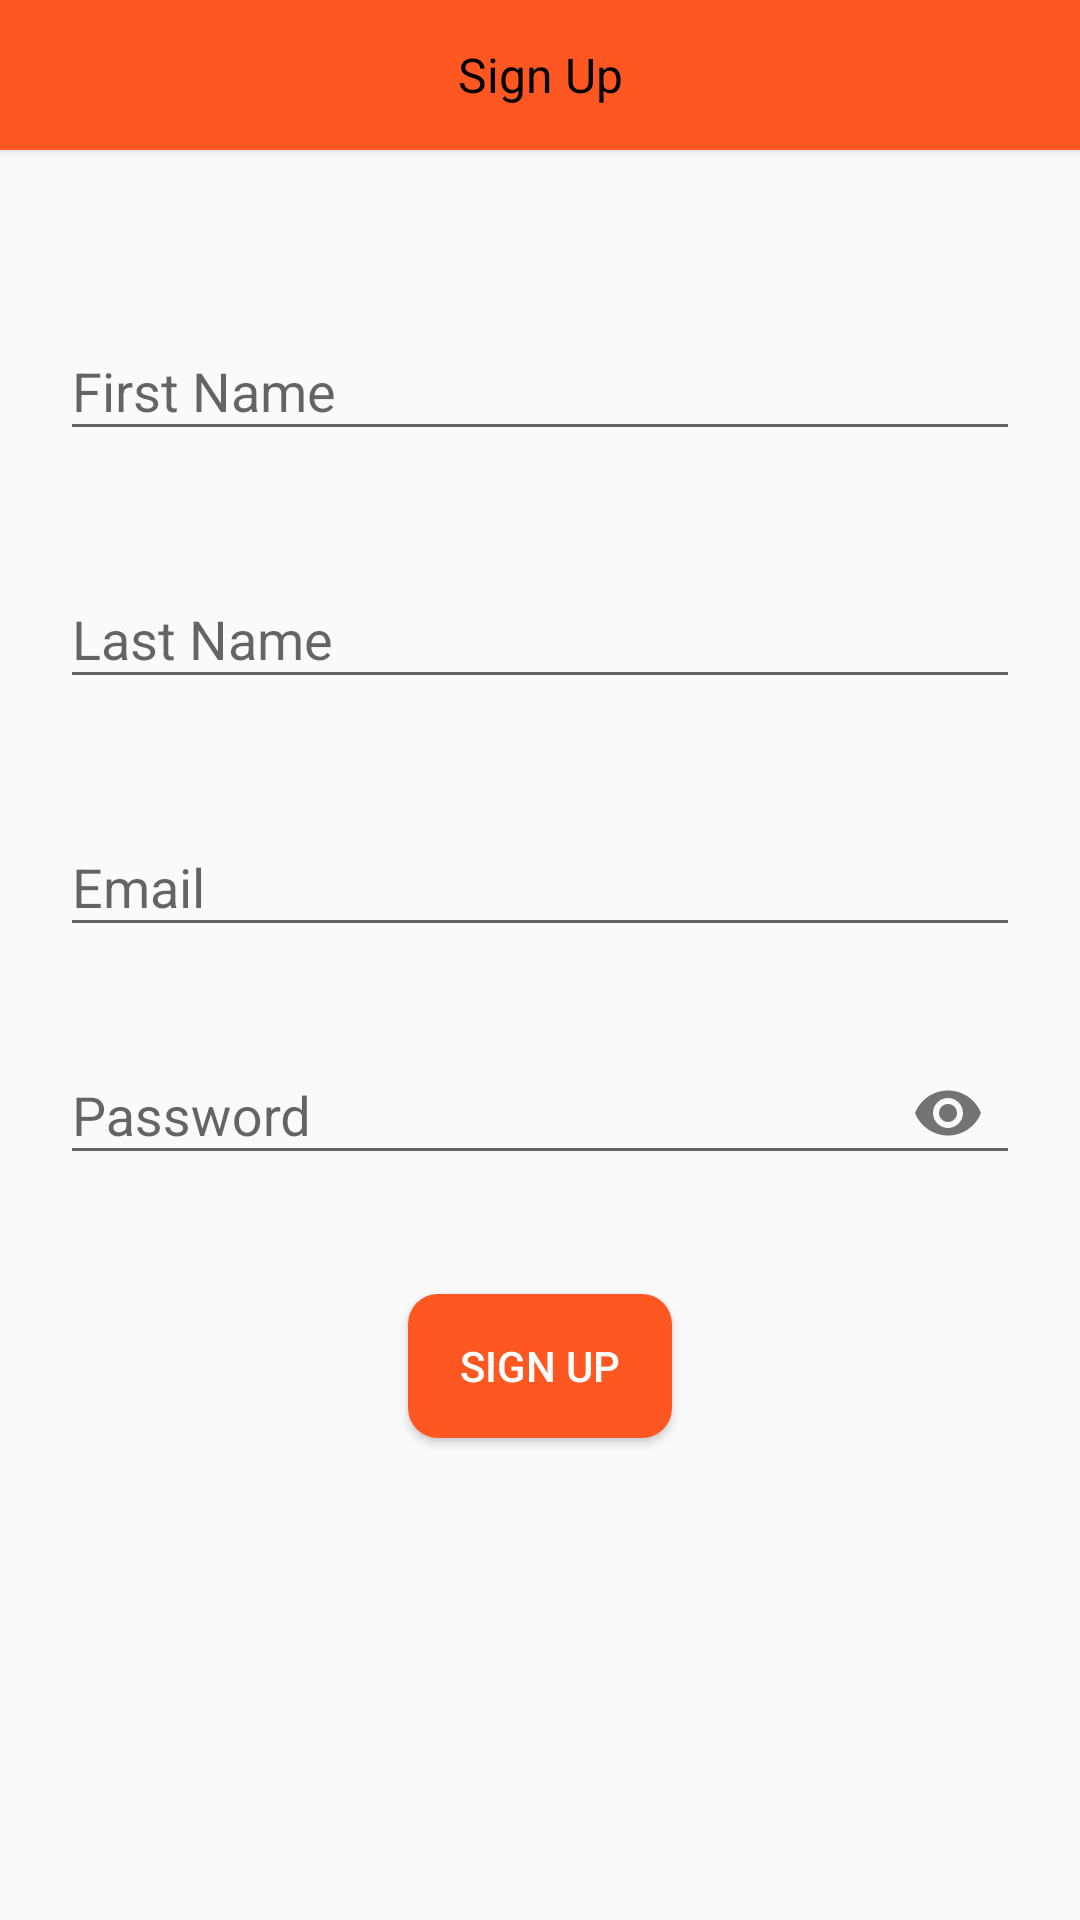

The Android layout XML behind this screen, and the referenced resources:
<!-- AndroidManifest.xml: application theme AppTheme -->
<!-- res/layout/activity_sign_up.xml -->
<?xml version="1.0" encoding="utf-8"?>
<RelativeLayout xmlns:android="http://schemas.android.com/apk/res/android"
    xmlns:app="http://schemas.android.com/apk/res-auto"
    xmlns:tools="http://schemas.android.com/tools"
    android:layout_width="match_parent"
    android:layout_height="match_parent"
    tools:context=".SignUpActivity">

    <androidx.appcompat.widget.Toolbar
        android:id="@+id/toolbar"
        android:layout_width="match_parent"
        android:layout_height="50dp"
        android:background="@drawable/toolbar_background"
        android:elevation="2dp"
        android:minHeight="?actionBarSize"
        android:theme="@style/ThemeOverlay.AppCompat.ActionBar">

        <TextView
            android:id="@+id/textview_toolbar_title"
            android:layout_width="wrap_content"
            android:layout_height="wrap_content"
            android:layout_gravity="center"
            android:text="Sign Up"
            android:textColor="@android:color/black"
            android:textSize="16sp"
            app:fontFamily="@font/roboto_medium" />
    </androidx.appcompat.widget.Toolbar>

    <ScrollView
        android:layout_width="match_parent"
        android:layout_height="match_parent"
        android:layout_below="@id/toolbar"
        android:layout_alignParentBottom="true"
        android:overScrollMode="never"
        android:scrollbarThumbVertical="@null">

        <LinearLayout
            android:layout_width="match_parent"
            android:layout_height="wrap_content"
            android:orientation="vertical"
            android:paddingTop="48dp">

            <com.google.android.material.textfield.TextInputLayout
                android:id="@+id/text_input_first_name"
                android:layout_width="match_parent"
                android:layout_height="wrap_content"
                android:layout_marginLeft="20dp"
                android:layout_marginRight="20dp"
                android:layout_marginBottom="10dp"
                app:errorEnabled="true">
                <com.google.android.material.textfield.TextInputEditText
                    android:layout_width="match_parent"
                    android:layout_height="wrap_content"
                    android:hint="First Name"
                    android:inputType="text"/>
            </com.google.android.material.textfield.TextInputLayout>

            <com.google.android.material.textfield.TextInputLayout
                android:id="@+id/text_input_last_name"
                android:layout_width="match_parent"
                android:layout_height="wrap_content"
                android:layout_marginLeft="20dp"
                android:layout_marginRight="20dp"
                android:layout_marginBottom="10dp"
                app:errorEnabled="true">
                <com.google.android.material.textfield.TextInputEditText
                    android:layout_width="match_parent"
                    android:layout_height="wrap_content"
                    android:hint="Last Name"
                    android:inputType="text"/>
            </com.google.android.material.textfield.TextInputLayout>

            <com.google.android.material.textfield.TextInputLayout
                android:id="@+id/text_input_email"
                android:layout_width="match_parent"
                android:layout_height="wrap_content"
                android:layout_marginLeft="20dp"
                android:layout_marginRight="20dp"
                app:errorEnabled="true">
                <com.google.android.material.textfield.TextInputEditText
                    android:layout_width="match_parent"
                    android:layout_height="wrap_content"
                    android:hint="Email"
                    android:inputType="textEmailAddress"/>
            </com.google.android.material.textfield.TextInputLayout>

            <com.google.android.material.textfield.TextInputLayout
                android:id="@+id/text_input_password"
                android:layout_width="match_parent"
                android:layout_height="wrap_content"
                android:layout_marginLeft="20dp"
                android:layout_marginRight="20dp"
                app:errorEnabled="true"
                app:passwordToggleEnabled="true">
                <com.google.android.material.textfield.TextInputEditText
                    android:layout_width="match_parent"
                    android:layout_height="wrap_content"
                    android:hint="Password"
                    android:inputType="textPassword" />
            </com.google.android.material.textfield.TextInputLayout>


            <Button
                android:id="@+id/button_signup"
                android:layout_width="wrap_content"
                android:layout_height="wrap_content"
                android:layout_gravity="center_horizontal"
                android:layout_marginTop="16dp"
                android:layout_marginBottom="16dp"
                android:background="@drawable/learner_type_background"
                android:paddingLeft="16dp"
                android:paddingRight="16dp"
                android:text="Sign Up" />

        </LinearLayout>

    </ScrollView>
</RelativeLayout>
<!-- resources referenced by this layout -->
<resources>
  <!-- drawable learner_type_background (drawable) -->
  <?xml version="1.0" encoding="utf-8"?>
  <selector xmlns:android="http://schemas.android.com/apk/res/android">
  
  
  
  
      <item>
          <shape>
              <corners android:topLeftRadius="10dp" android:topRightRadius="10dp"
                  android:bottomLeftRadius="10dp" android:bottomRightRadius="10dp"/>
              <solid android:color = "@color/colorQuestion"/>
          </shape>
      </item>
  
  </selector>
  <!-- drawable toolbar_background (drawable) -->
  <?xml version="1.0" encoding="utf-8"?>
  <selector xmlns:android="http://schemas.android.com/apk/res/android">
      <item android:state_selected="true"
          android:state_checked="true"
          android:state_active="true">
          <shape>
  
              <solid android:color = "@color/colorPrimary"/>
          </shape>
      </item>
  
      <item >
          <shape>
  
              <solid android:color="@color/colorPrimary" />
          </shape>
      </item>
  
  </selector>
  <style name="AppTheme" parent="Theme.AppCompat.Light.DarkActionBar">
          
          <item name="colorPrimary">@color/colorPrimary</item>
          <item name="colorPrimaryDark">@color/colorPrimaryDark</item>
          <item name="colorAccent">@color/colorAccent</item>
          <item name="android:textColor">@android:color/white</item>
  
  
  
  
      </style>
  <color name="colorQuestion">@color/colorPrimary</color>
  <color name="colorPrimary">#ff5722</color>
  <color name="colorPrimaryDark">#e64a19</color>
  <color name="colorAccent">#D81B60</color>
</resources>
